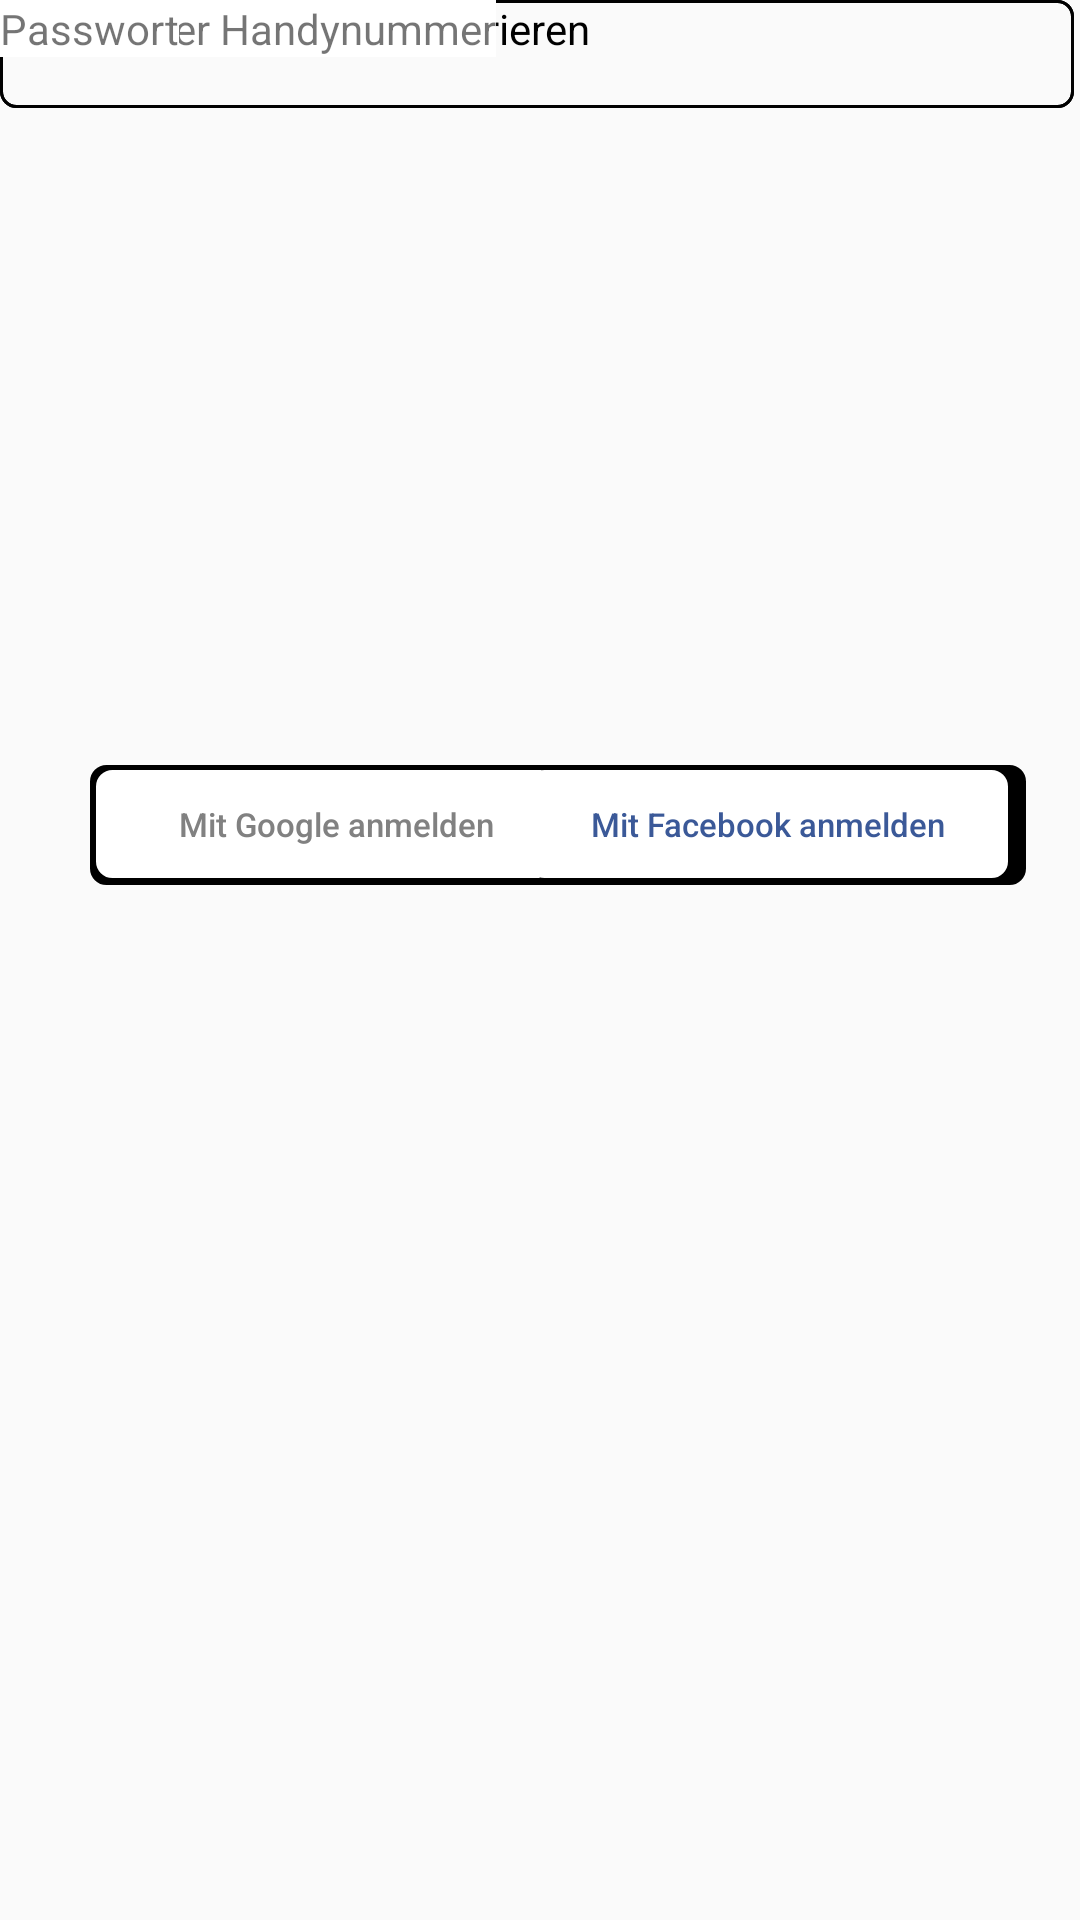

Write the Android layout XML for this screen, with the resource values it uses.
<!-- AndroidManifest.xml: application theme Theme.DienstDirekt -->
<!-- res/layout/login_page.xml -->
<?xml version="1.0" encoding="utf-8"?>
<androidx.constraintlayout.widget.ConstraintLayout xmlns:android="http://schemas.android.com/apk/res/android"
    xmlns:app="http://schemas.android.com/apk/res-auto"
    xmlns:tools="http://schemas.android.com/tools"
    android:layout_width="match_parent"
    android:layout_height="match_parent"
    android:backgroundTint="#FEF7FF">

    <TextView
        android:id="@+id/textView2"
        android:layout_width="wrap_content"
        android:layout_height="wrap_content"
        android:layout_marginStart="193dp"
        android:layout_marginTop="70dp"
        android:layout_marginEnd="193dp"
        android:scaleX="2"
        android:scaleY="2"
        android:text="@string/app_name"
        app:layout_constraintEnd_toEndOf="parent"
        app:layout_constraintStart_toStartOf="parent"
        app:layout_constraintTop_toTopOf="parent" />

    <androidx.appcompat.widget.AppCompatButton
        android:layout_width="163dp"
        android:layout_height="40dp"
        android:layout_marginStart="30dp"
        android:background="@drawable/rounded_corner"
        android:backgroundTint="#000000"
        app:layout_constraintBottom_toBottomOf="parent"
        app:layout_constraintEnd_toEndOf="parent"
        app:layout_constraintHorizontal_bias="0.0"
        app:layout_constraintStart_toStartOf="parent"
        app:layout_constraintTop_toTopOf="parent"
        app:layout_constraintVertical_bias="0.425" />


    <androidx.appcompat.widget.AppCompatButton
        android:layout_width="160dp"
        android:layout_height="36dp"
        android:layout_marginStart="32dp"
        android:background="@drawable/rounded_corner"
        android:backgroundTint="#FFFFFF"
        android:text="@string/google_login"
        android:textAllCaps="false"
        android:textColor="#818181"
        android:textSize="11sp"
        app:layout_constraintBottom_toBottomOf="parent"
        app:layout_constraintEnd_toEndOf="parent"
        app:layout_constraintHorizontal_bias="0.0"
        app:layout_constraintStart_toStartOf="parent"
        app:layout_constraintTop_toTopOf="parent"
        app:layout_constraintVertical_bias="0.425" />

    <androidx.appcompat.widget.AppCompatButton
        android:layout_width="163dp"
        android:layout_height="40dp"
        android:background="@drawable/rounded_corner"
        android:backgroundTint="#000000"
        app:layout_constraintBottom_toBottomOf="parent"
        app:layout_constraintEnd_toEndOf="parent"
        app:layout_constraintHorizontal_bias="0.908"
        app:layout_constraintStart_toStartOf="parent"
        app:layout_constraintTop_toTopOf="parent"
        app:layout_constraintVertical_bias="0.425" />

    <androidx.appcompat.widget.AppCompatButton
        android:layout_width="160dp"
        android:layout_height="36dp"
        android:layout_marginEnd="24dp"
        android:background="@drawable/rounded_corner"
        android:backgroundTint="#FFFFFF"
        android:text="@string/facebook_login"
        android:textAllCaps="false"
        android:textColor="#3b5998"
        android:textSize="11sp"
        app:layout_constraintBottom_toBottomOf="parent"
        app:layout_constraintEnd_toEndOf="parent"
        app:layout_constraintHorizontal_bias="1.0"
        app:layout_constraintStart_toStartOf="parent"
        app:layout_constraintTop_toTopOf="parent"
        app:layout_constraintVertical_bias="0.425" />

    <ImageButton
        android:layout_width="58dp"
        android:layout_height="58dp"
        android:layout_marginStart="280dp"
        android:layout_marginTop="646dp"
        android:layout_marginBottom="32dp"
        android:background="@drawable/rounded_corner_button"
        android:backgroundTint="#6FB98F"
        android:contentDescription="@string/button_description"
        android:src="@drawable/baseline_arrow_forward_ios_24"
        app:layout_constraintBottom_toBottomOf="parent"
        app:layout_constraintEnd_toEndOf="parent"
        app:layout_constraintHorizontal_bias="0.684"
        app:layout_constraintStart_toStartOf="parent"
        app:layout_constraintTop_toTopOf="parent"
        app:layout_constraintVertical_bias="0.4" />

    <TextView
        android:id="@+id/textView6"
        android:layout_width="wrap_content"
        android:layout_height="wrap_content"
        android:text="@string/login_no_account"
        android:textColor="#000000"
        tools:layout_editor_absoluteX="30dp"
        tools:layout_editor_absoluteY="356dp"
        tools:ignore="MissingConstraints" />

    <TextView
        android:id="@+id/textView4"
        android:layout_width="wrap_content"
        android:layout_height="wrap_content"
        android:text="@string/login_as_guest"
        android:textColor="#000000"
        tools:layout_editor_absoluteX="29dp"
        tools:layout_editor_absoluteY="387dp"
        tools:ignore="MissingConstraints" />

    <TextView
        android:id="@+id/textView3"
        android:layout_width="wrap_content"
        android:layout_height="wrap_content"
        android:text="@string/password_forgotten"
        android:textColor="#000000"
        tools:layout_editor_absoluteX="29dp"
        tools:layout_editor_absoluteY="419dp"
        tools:ignore="MissingConstraints" />

    <EditText
        android:layout_width="358dp"
        android:layout_height="36dp"
        android:background="@drawable/rounded_corner"
        android:inputType="textEmailAddress"
        android:padding="8dp"
        android:textAlignment="center"
        android:textColorHint="@color/black"
        android:textSize="20sp"
        tools:layout_editor_absoluteX="30dp"
        tools:layout_editor_absoluteY="182dp"
        tools:ignore="MissingConstraints" />

    <EditText
        android:layout_width="358dp"
        android:layout_height="36dp"
        android:background="@drawable/rounded_corner"
        android:inputType="textPassword"
        android:padding="8dp"
        android:textAlignment="center"
        android:textColorHint="@color/black"
        android:textSize="20sp"
        tools:layout_editor_absoluteX="30dp"
        tools:layout_editor_absoluteY="241dp"
        tools:ignore="MissingConstraints" />

    <TextView
        android:layout_width="wrap_content"
        android:layout_height="wrap_content"
        android:text="@string/login_username"
        android:background="@color/white"
        tools:layout_editor_absoluteX="42dp"
        tools:layout_editor_absoluteY="170dp"
        tools:ignore="MissingConstraints" />

    <TextView
        android:layout_width="wrap_content"
        android:layout_height="wrap_content"
        android:background="@color/white"
        android:text="@string/login_password"
        tools:layout_editor_absoluteX="42dp"
        tools:layout_editor_absoluteY="230dp"
        tools:ignore="MissingConstraints" />


</androidx.constraintlayout.widget.ConstraintLayout>
<!-- resources referenced by this layout -->
<resources>
  <color name="black">#FF000000</color>
  <color name="white">#FFFFFFFF</color>
  <!-- drawable rounded_corner (drawable) -->
  <?xml version="1.0" encoding="utf-8"?>
  <shape xmlns:android="http://schemas.android.com/apk/res/android"
      android:shape="rectangle"
      >
      <corners android:radius="5dp" />
      <stroke android:width="1dip" android:color="@color/black" />
  </shape>
  <!-- drawable rounded_corner_button (drawable) -->
  <?xml version="1.0" encoding="utf-8"?>
  <shape xmlns:android="http://schemas.android.com/apk/res/android"
      android:shape="rectangle"
      >
      <corners android:radius="15dp" />
      <stroke android:width="3dip" android:color="@color/black" />
  </shape>
  <string name="app_name">DienstDirekt</string>
  <string name="button_description">Go to next page</string>
  <string name="facebook_login">Mit Facebook anmelden</string>
  <string name="google_login">Mit Google anmelden</string>
  <string name="login_as_guest">Als Gast fortfahren</string>
  <string name="login_no_account">Kein Account? Jetzt registrieren</string>
  <string name="login_password">Passwort</string>
  <string name="login_username">E-Mail oder Handynummer</string>
  <string name="password_forgotten">Passwort vergessen</string>
  <style name="Theme.DienstDirekt" parent="Theme.AppCompat.Light.NoActionBar">
          
          <item name="colorPrimary">@color/white</item>
          <item name="colorPrimaryVariant">@color/black</item>
          <item name="colorOnPrimary">@color/white</item>
          
          <item name="colorSecondary">@color/teal_200</item>
          <item name="colorSecondaryVariant">@color/teal_700</item>
          <item name="colorOnSecondary">@color/black</item>
          
          <item name="android:statusBarColor">?attr/colorPrimaryVariant</item>
          
      </style>
  <color name="teal_200">#FF03DAC5</color>
  <color name="teal_700">#FF018786</color>
</resources>
